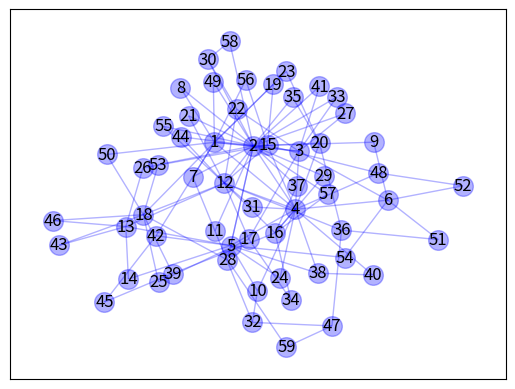

Write Python code to recreate this figure.
"""

    Program do modelowania epidemii (modelowanych za pomocą modelu SIS)
    na grafach losowych wygenerowanych za pomocą modelu Barabasi-Albert
    
    Instalowanie biblioteki do rysowania grafów:
        sudo pip3 install networkx
    
"""

import networkx as nx
import matplotlib.pyplot as plt
import random

def main():
    # my code here
    graph = generate_graph(4,2,55);
    print_graph(graph)
    plot_graph(graph,graph_layout='spring')
    return

"""
    m_0 - liczba wierzcholkow w poczatkowym grafie pelnym
    m - ile polaczen ma utworzyc nowo dodany wierzcholek
    t - zadana chwila czasowa

"""
def generate_graph(m_0,m,t):
    print ("Generowanie grafu dla: \n\tm_0 =",m_0,"\n\tm = ",m,"\n\tt =",t)
    
    # stworz wstepny graf (graf pełny - całkowicie połączony klaster węzłów):
    graph = dict()
    for m_i in range(0,m_0):
        l = [x+1 for x in range(m_0)] # dodaj wszystkie wezly (indeksowanie od 1)
        del l[m_i] # usun siebie
        graph[m_i + 1] = l
    # zapelniaj go:
    for t_i in range(0,t):
        pref_addition(graph,m) # dodaj nowy wezel, ktory stworzy m polaczen (na koniec slownika)   
    
    return graph
    

def pref_addition(g,m):
    num_node = len(g) + 1    
    # wybierz wezly, do ktorych polaczy sie nowy wezel 
    total_p = 0
    for v in g.values():
        total_p += len(v) 
    marked = []
    while len(marked) < m:
        p = random.randint(0,total_p)
        cum_p = 0
        for k, v in g.items():
            cum_p += len(v)
            if (not k in marked) and (p <= cum_p):
                marked.append(k)
                # updatuj graf (do wczesniejszego wezla dodaj wskazanie na nowy tworzony):
                g[k].append(num_node)
                break 
    # updatuj graf (dodaj nowy wezel wraz z jego polaczeniami):
    new_node = {num_node: marked}
    g.update(new_node)
    return

 
# Utilities:
def print_graph(g):
    print ("Graf o",len(g),"wierzcholkach:")
    for k, v in g.items():
        print (k, ':', v)
    return
    
def plot_graph(g,labels=None, graph_layout='shell',
               node_size=200, node_color='blue', node_alpha=0.3,
               node_text_size=12,
               edge_color='blue', edge_alpha=0.3, edge_tickness=1,
               edge_text_pos=0.3,
               text_font='sans-serif'):
                   
    G = nx.Graph()
    
    for k, v in g.items():
        G.add_node(k)
        
    for k, v in g.items():
        for i in range(0,len(v)):
            G.add_edge(k,v[i])
            
            
    if graph_layout == 'spring':
        graph_pos=nx.spring_layout(G)
    elif graph_layout == 'spectral':
        graph_pos=nx.spectral_layout(G)
    elif graph_layout == 'random':
        graph_pos=nx.random_layout(G)
    else:
        graph_pos=nx.shell_layout(G)
        
    # draw
    nx.draw_networkx_nodes(G,graph_pos,node_size=node_size, 
                           alpha=node_alpha, node_color=node_color)
    nx.draw_networkx_edges(G,graph_pos,width=edge_tickness,
                           alpha=edge_alpha,edge_color=edge_color)
    nx.draw_networkx_labels(G, graph_pos,font_size=node_text_size,
                            font_family=text_font)
            
    plt.show()
    return


if __name__ == "__main__":
    main()
